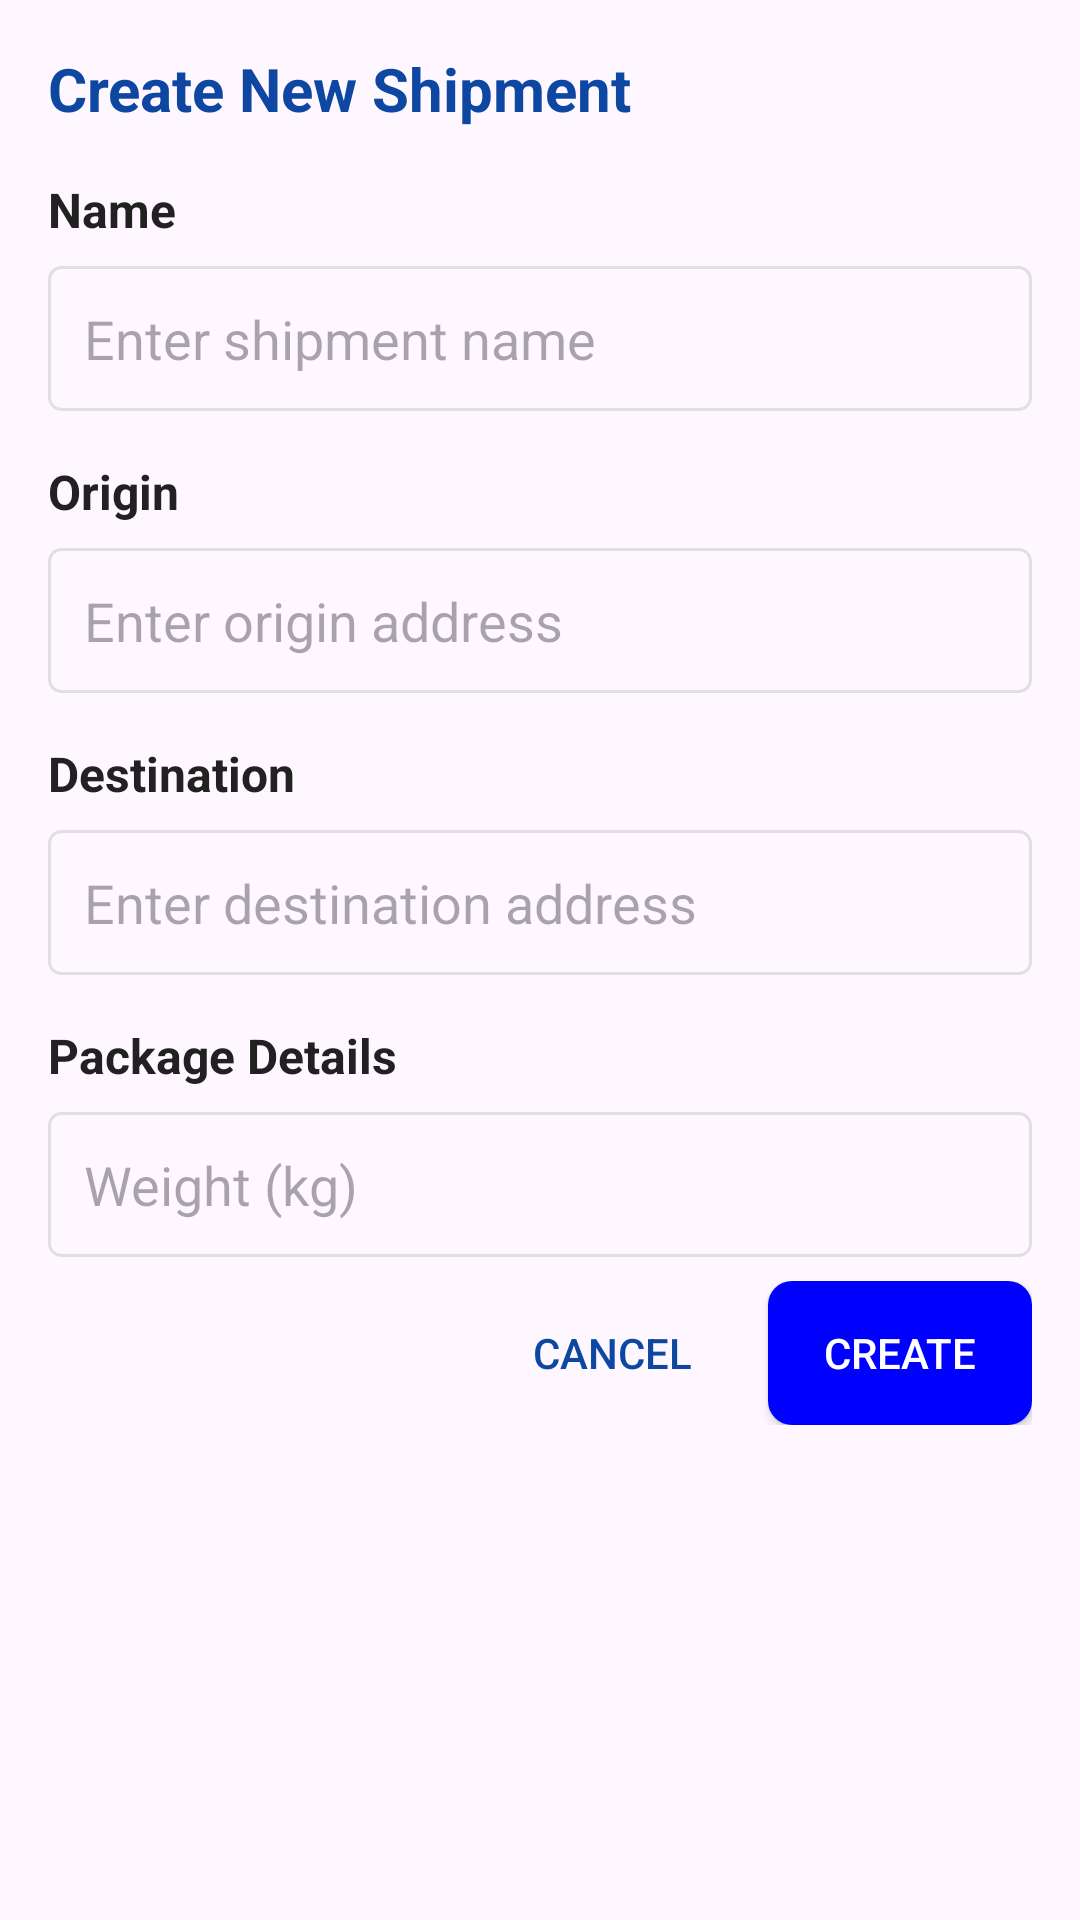

Layout XML and referenced resources for this Android screen:
<!-- AndroidManifest.xml: application theme Base.Theme.AfricanShipping25 -->
<!-- res/layout/fragment_new_shipment_dialog.xml -->
<?xml version="1.0" encoding="utf-8"?>
<LinearLayout
    xmlns:android="http://schemas.android.com/apk/res/android"
    android:layout_width="match_parent"
    android:layout_height="wrap_content"
    android:orientation="vertical"
    android:padding="16dp">

    <TextView
        android:layout_width="match_parent"
        android:layout_height="wrap_content"
        android:text="Create New Shipment"
        android:textSize="20sp"
        android:textStyle="bold"
        android:textColor="@color/colorDarkBlue"
        android:layout_marginBottom="16dp" />
    
    <TextView
        android:layout_width="match_parent"
        android:layout_height="wrap_content"
        android:text="Name"
        android:textSize="16sp"
        android:textStyle="bold"
        android:textColor="#212121"
        android:layout_marginBottom="8dp" />

    <EditText
        android:id="@+id/et_name"
        android:layout_width="match_parent"
        android:layout_height="wrap_content"
        android:hint="Enter shipment name"
        android:inputType="text"
        android:padding="12dp"
        android:background="@drawable/edit_text_background"
        android:layout_marginBottom="16dp" />

    
    <TextView
        android:layout_width="match_parent"
        android:layout_height="wrap_content"
        android:text="Origin"
        android:textSize="16sp"
        android:textStyle="bold"
        android:textColor="#212121"
        android:layout_marginBottom="8dp" />

    <EditText
        android:id="@+id/et_origin"
        android:layout_width="match_parent"
        android:layout_height="wrap_content"
        android:hint="Enter origin address"
        android:inputType="text"
        android:padding="12dp"
        android:background="@drawable/edit_text_background"
        android:layout_marginBottom="16dp" />

    
    <TextView
        android:layout_width="match_parent"
        android:layout_height="wrap_content"
        android:text="Destination"
        android:textSize="16sp"
        android:textStyle="bold"
        android:textColor="#212121"
        android:layout_marginBottom="8dp" />

    <EditText
        android:id="@+id/et_destination"
        android:layout_width="match_parent"
        android:layout_height="wrap_content"
        android:hint="Enter destination address"
        android:inputType="text"
        android:padding="12dp"
        android:background="@drawable/edit_text_background"
        android:layout_marginBottom="16dp" />

    
    <TextView
        android:layout_width="match_parent"
        android:layout_height="wrap_content"
        android:text="Package Details"
        android:textSize="16sp"
        android:textStyle="bold"
        android:textColor="#212121"
        android:layout_marginBottom="8dp" />

    <EditText
        android:id="@+id/et_weight"
        android:layout_width="match_parent"
        android:layout_height="wrap_content"
        android:hint="Weight (kg)"
        android:inputType="numberDecimal"
        android:padding="12dp"
        android:background="@drawable/edit_text_background"
        android:layout_marginBottom="8dp" />



    
    <LinearLayout
        android:layout_width="match_parent"
        android:layout_height="wrap_content"
        android:orientation="horizontal"
        android:gravity="end">

        <Button
            android:id="@+id/btn_cancel"
            android:layout_width="wrap_content"
            android:layout_height="wrap_content"
            android:text="Cancel"
            android:textColor="@color/colorDarkBlue"
            android:background="@android:color/transparent"
            android:padding="12dp"
            android:layout_marginEnd="8dp" />

        <Button
            android:id="@+id/btn_create"
            android:layout_width="wrap_content"
            android:layout_height="wrap_content"
            android:text="Create"
            android:textColor="@android:color/white"
            android:background="@drawable/button_primary"
            android:padding="12dp" />
    </LinearLayout>
</LinearLayout>
<!-- resources referenced by this layout -->
<resources>
  <color name="colorDarkBlue">#0D47A1</color>
  <!-- drawable button_primary (drawable) -->
  <?xml version="1.0" encoding="utf-8"?>
  <selector xmlns:android="http://schemas.android.com/apk/res/android">
      <item android:state_pressed="true">
          <shape android:shape="rectangle">
              <solid android:color="#00008B" /> <corners android:radius="8dp" />
          </shape>
      </item>
      <item>
          <shape android:shape="rectangle">
              <solid android:color="#0000FF" /> <corners android:radius="8dp" />
          </shape>
      </item>
  </selector>
  <!-- drawable edit_text_background (drawable) -->
  <?xml version="1.0" encoding="utf-8"?>
  <shape xmlns:android="http://schemas.android.com/apk/res/android"
      android:shape="rectangle">
      <solid android:color="?attr/colorBackground" />
      <corners android:radius="4dp" />
      <stroke
          android:width="1dp"
          android:color="#E0E0E0" />
  </shape>
  <style name="Base.Theme.AfricanShipping25" parent="Theme.Material3.DayNight.NoActionBar">
          
          <item name="colorPrimary">@color/black</item>
          <item name="android:statusBarColor" tools:targetApi="l">@color/white</item>
          
          <item name="android:windowLightStatusBar" tools:targetApi="m">true</item>
  
      </style>
  <color name="black">#FF000000</color>
  <color name="white">#FFFFFFFF</color>
</resources>
